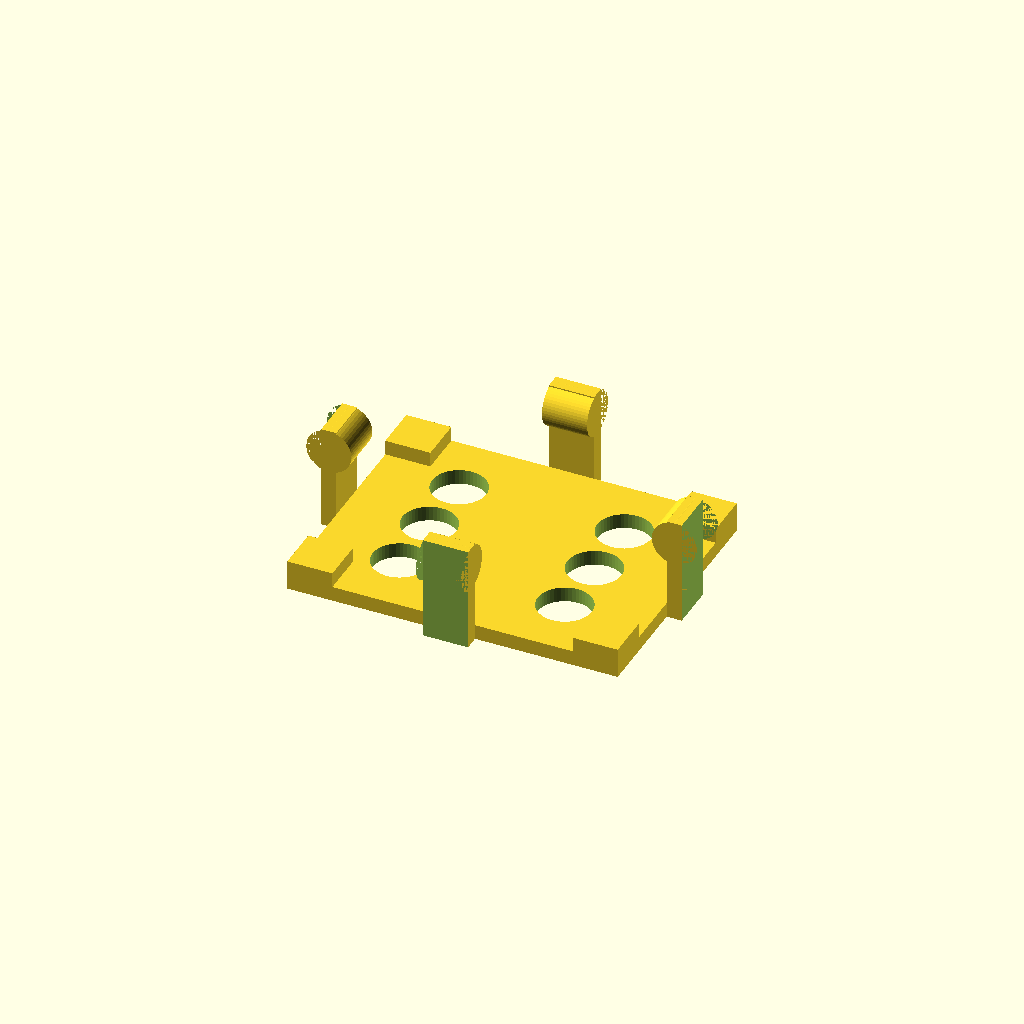
Cell 1: the model at its default parameters.
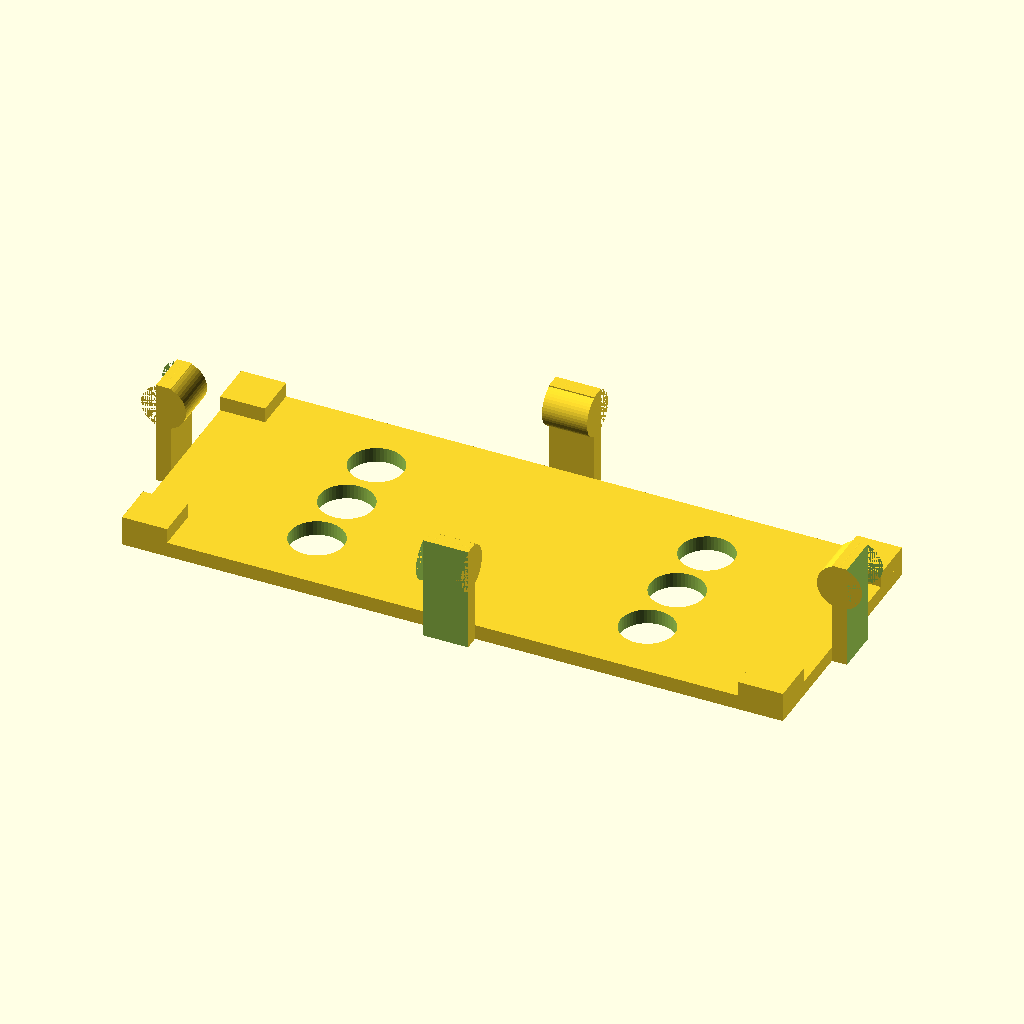
Cell 2: BASE_W = 44 (everything else at default).
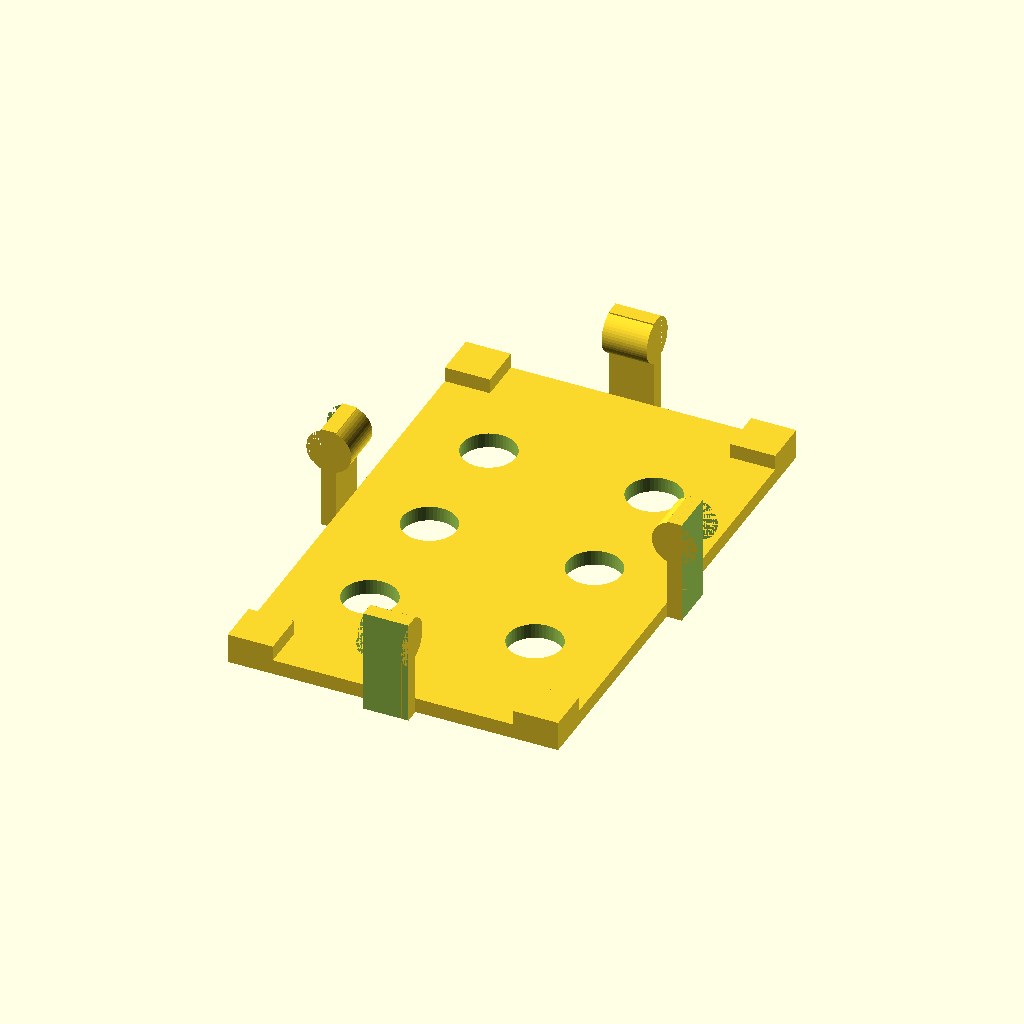
Cell 3: the same model with BASE_D = 34.
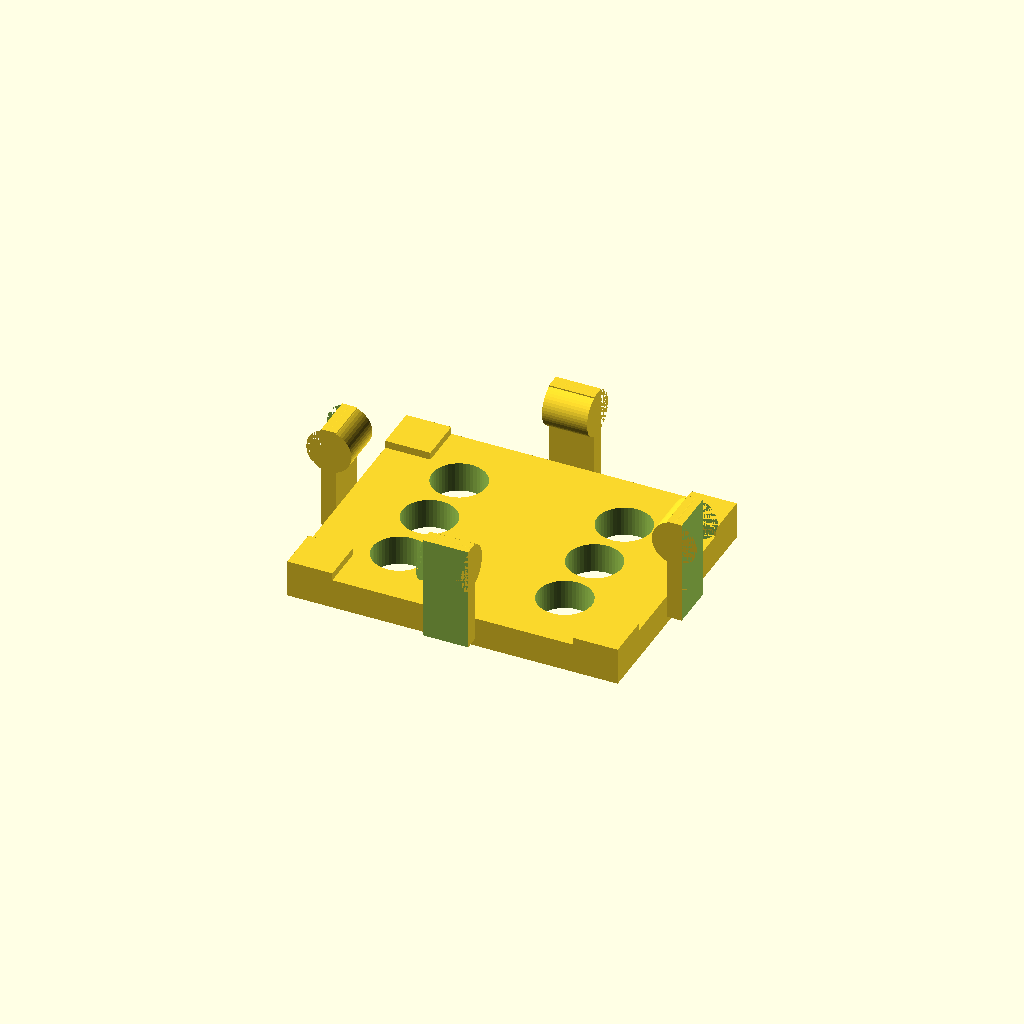
Cell 4: the same model with BASE_H = 2.
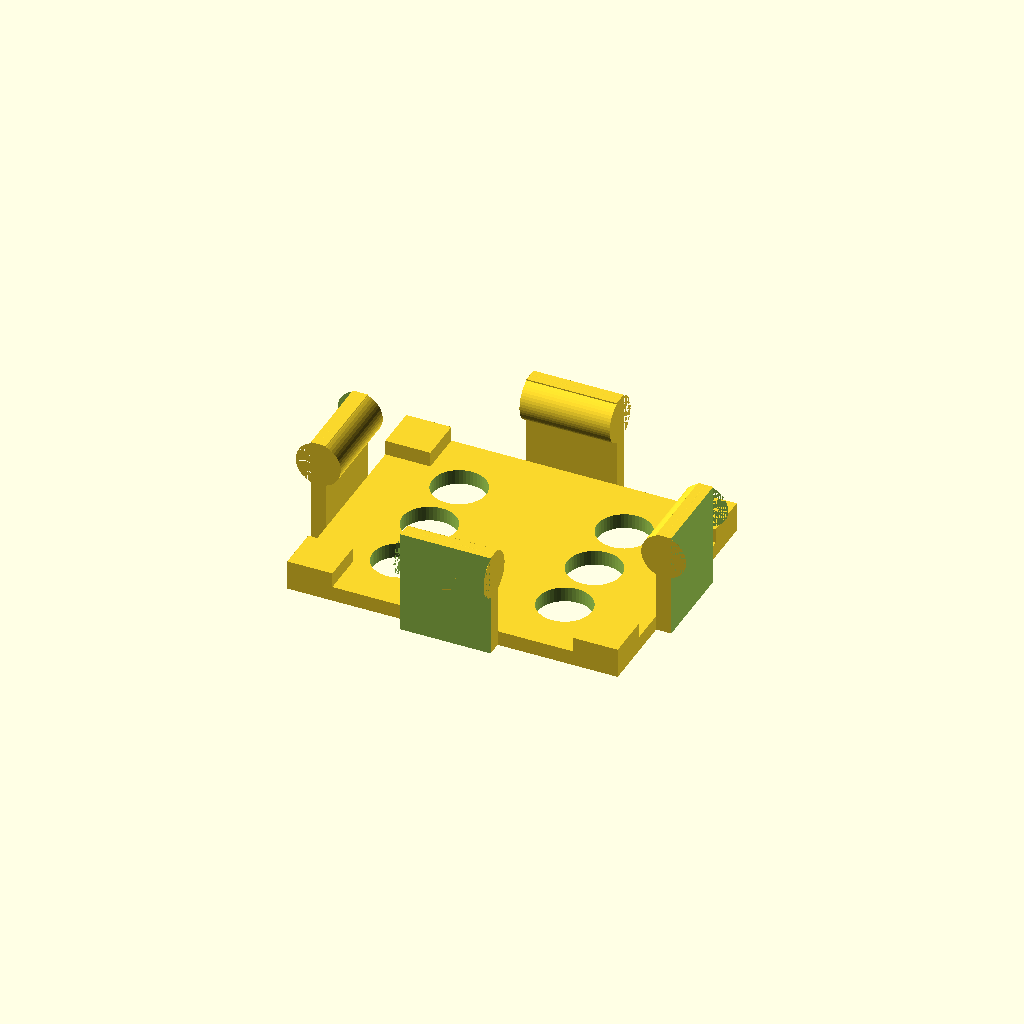
Cell 5: the same model with PIN_W = 6.
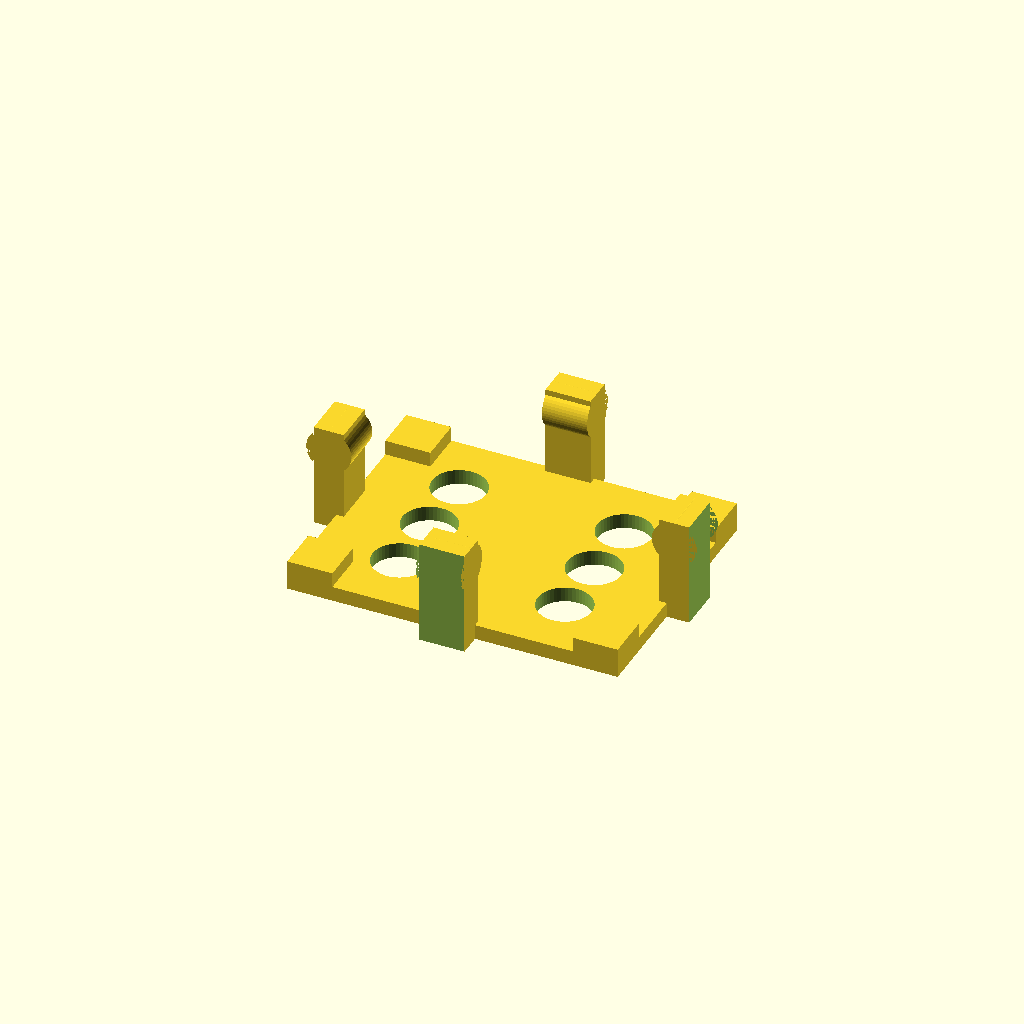
Cell 6: PIN_D = 2 (everything else at default).
One fixed orthographic camera (rotation 55°, 0°, 25°; colour scheme Cornfield) for every cell.
Source of the model, openscad/plate_thin.scad:
$fn = 50;
BASE_W = 22;
BASE_D = 17;
BASE_H = 1;
PIN_W = 3;
PIN_D = 1;
PIN_H = 7;
LOCK_R = 1.5;
LOCK_Z = PIN_H - LOCK_R;
STAND_W = 3;
STAND_D = 3;
STAND_H = 1;

module pin_lock() {
  difference() {
    union() {
      translate([0, 0, PIN_H/2]) {
        cube([PIN_W, PIN_D, PIN_H], center=true);
      }
      translate([0, 0, LOCK_Z]) {
        rotate([0, 90, 0]) {
          cylinder(r=LOCK_R, h=PIN_W, center=true);
        }
      }
    }
    translate([0, PIN_D, PIN_H/2]) {
      cube([PIN_W, PIN_D, PIN_H], center=true);
    }
  }
}

module hole3m() {
  cylinder(r=1.8, h=10, center=true);
}

module stand() {
  cube([STAND_W, STAND_D, STAND_H], center=false);
}

difference() {
  translate([0, 0, 0.5]) {
    union() {
      cube([BASE_W, BASE_D, BASE_H], center=true);
      translate([BASE_W/2-STAND_W, BASE_D/2-STAND_D, 0.5]) {
        stand();
      }
      translate([-BASE_W/2, BASE_D/2-STAND_D, 0.5]) {
        stand();
      }
      translate([-BASE_W/2, -BASE_D/2, 0.5]) {
        stand();
      }
      translate([BASE_W/2-STAND_W, -BASE_D/2, 0.5]) {
        stand();
      }
    }
  }
  translate([BASE_W/4, BASE_D/4, 0]) {
    hole3m();
  }
  translate([BASE_W/4, -BASE_D/4, 0]) {
    hole3m();
  }
  translate([-BASE_W/4, BASE_D/4, 0]) {
    hole3m();
  }
  translate([-BASE_W/4, -BASE_D/4, 0]) {
    hole3m();
  }
  translate([BASE_W/4, 0, 0]) {
    hole3m();
  }
  translate([-BASE_W/4, 0, 0]) {
    hole3m();
  }
}

translate([-(BASE_W/2+0.5), 0, 0]) {
  rotate([0, 0, 90]) {
    pin_lock();
  }
}

translate([(BASE_W/2+0.5), 0, 0]) {
  rotate([0, 0, 270]) {
    pin_lock();
  }
}

translate([0, (BASE_D/2+0.5), 0]) {
  rotate([0, 0, 0]) {
    pin_lock();
  }
}

translate([0, -(BASE_D/2+0.5), 0]) {
  rotate([0, 0, 180]) {
    pin_lock();
  }
}
Customizer parameters (derived from the source; name, type, default, range or options):
BASE_W: number, default 22
BASE_D: number, default 17
BASE_H: number, default 1
PIN_W: number, default 3
PIN_D: number, default 1
PIN_H: number, default 7
LOCK_R: number, default 1.5
STAND_W: number, default 3
STAND_D: number, default 3
STAND_H: number, default 1
